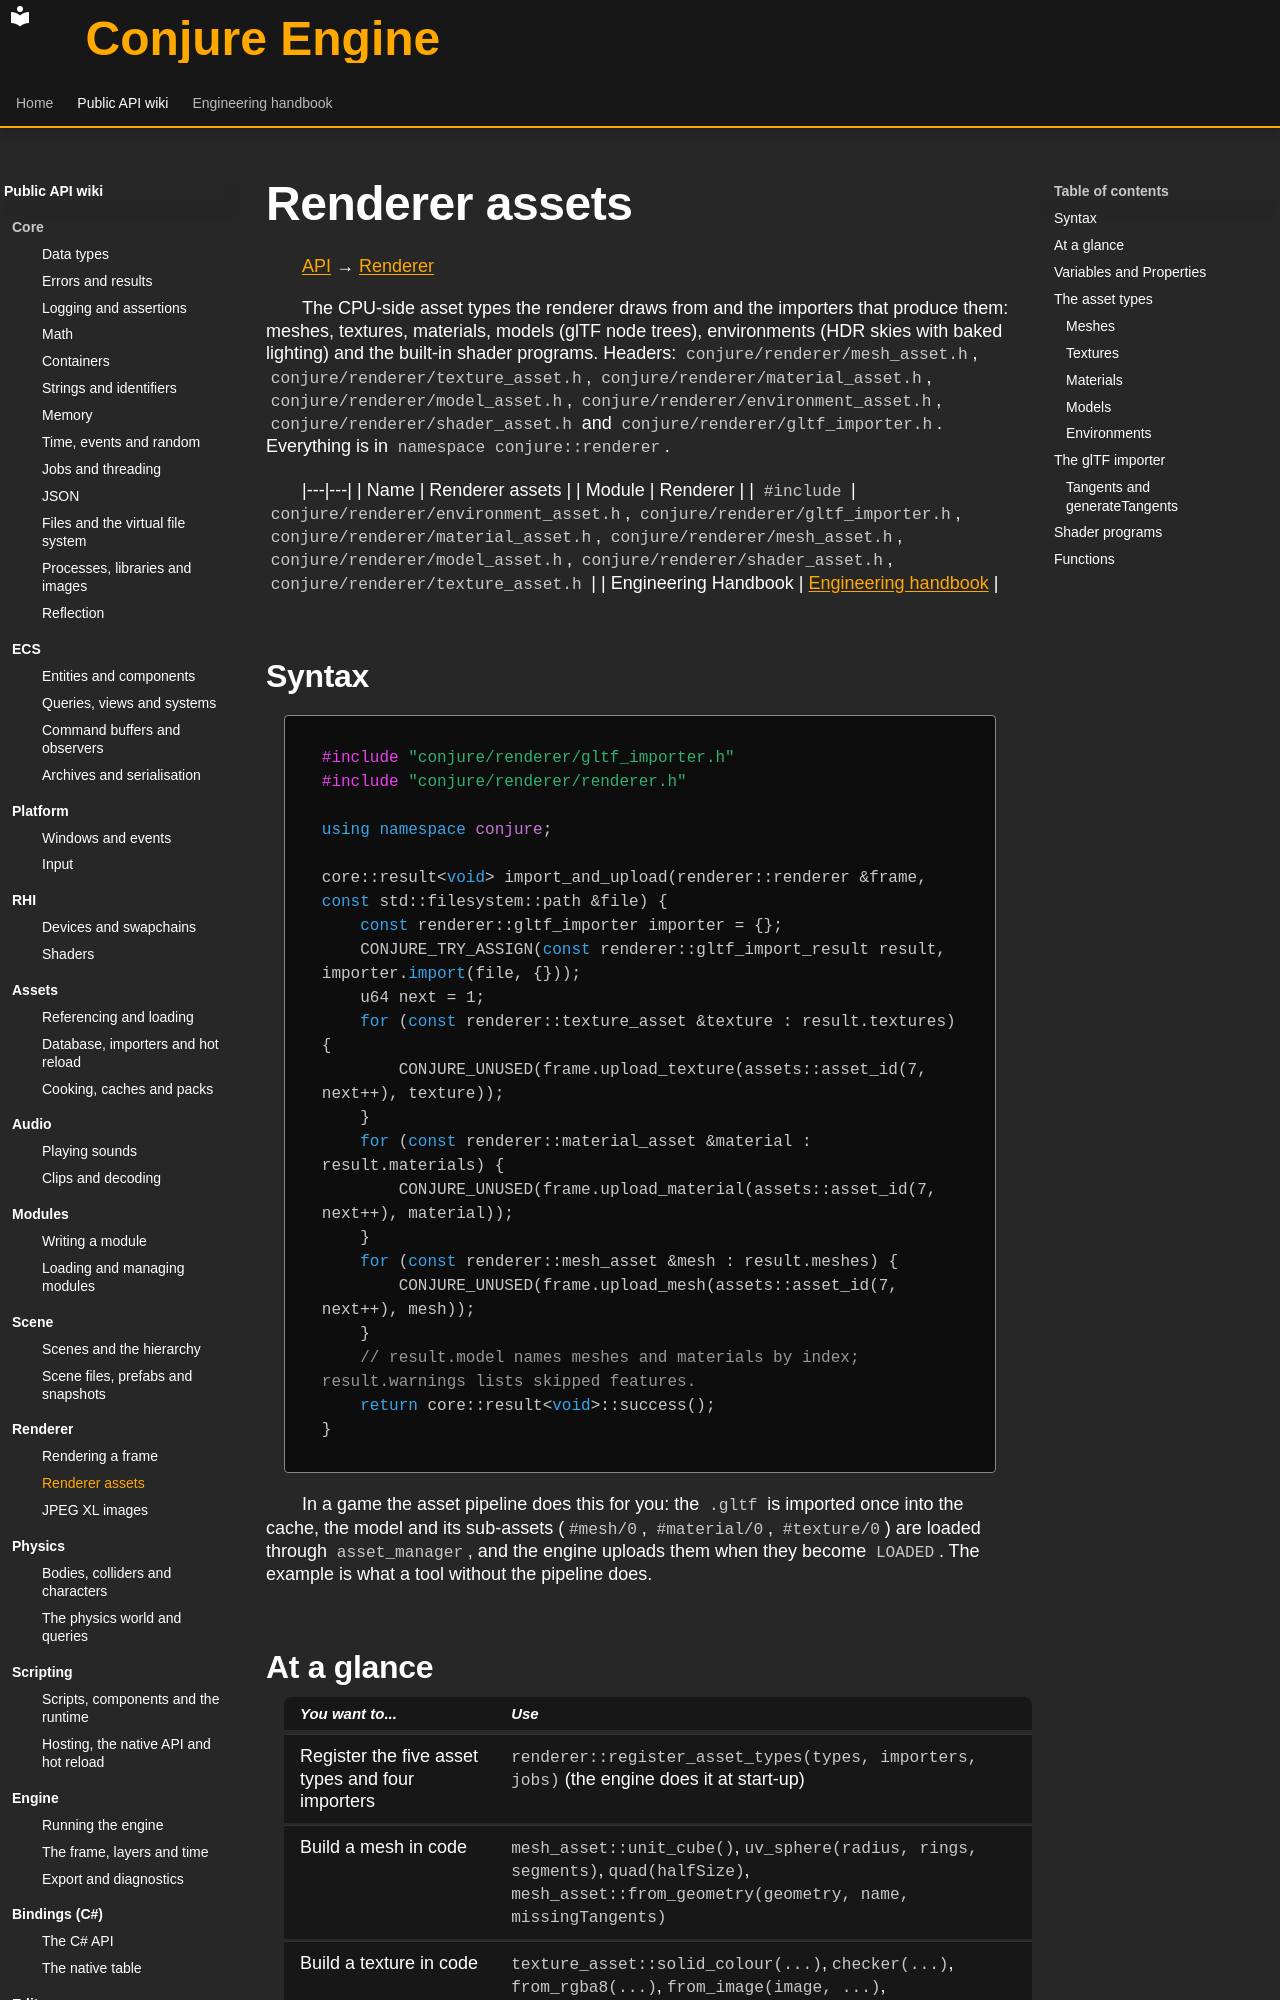

repository: Dozer90/Conjure-Engine · page: api/renderer/renderer-assets.html · generator: mkdocs

# Renderer assets
<!-- doc-template:wiki -->
[API](../index.md) → [Renderer](index.md)

<!-- doc-content:purpose:start -->
The CPU-side asset types the renderer draws from and the importers that produce them: meshes, textures,
materials, models (glTF node trees), environments (HDR skies with baked lighting) and the built-in shader programs.
Headers: `conjure/renderer/mesh_asset.h`, `conjure/renderer/texture_asset.h`, `conjure/renderer/material_asset.h`,
`conjure/renderer/model_asset.h`, `conjure/renderer/environment_asset.h`, `conjure/renderer/shader_asset.h` and
`conjure/renderer/gltf_importer.h`. Everything is in `namespace conjure::renderer`.
<!-- doc-content:purpose:end -->

|---|---|
| Name | Renderer assets |
| Module | Renderer |
| `#include` | `conjure/renderer/environment_asset.h`, `conjure/renderer/gltf_importer.h`, `conjure/renderer/material_asset.h`, `conjure/renderer/mesh_asset.h`, `conjure/renderer/model_asset.h`, `conjure/renderer/shader_asset.h`, `conjure/renderer/texture_asset.h` |
| Engineering Handbook | [Engineering handbook](../../handbook/engine/renderer.md) |

## Syntax

<!-- doc-content:syntax:start -->
<a id="quick-example"></a>

```cpp
#include "conjure/renderer/gltf_importer.h"
#include "conjure/renderer/renderer.h"

using namespace conjure;

core::result<void> import_and_upload(renderer::renderer &frame, const std::filesystem::path &file) {
    const renderer::gltf_importer importer = {};
    CONJURE_TRY_ASSIGN(const renderer::gltf_import_result result, importer.import(file, {}));
    u64 next = 1;
    for (const renderer::texture_asset &texture : result.textures) {
        CONJURE_UNUSED(frame.upload_texture(assets::asset_id(7, next++), texture));
    }
    for (const renderer::material_asset &material : result.materials) {
        CONJURE_UNUSED(frame.upload_material(assets::asset_id(7, next++), material));
    }
    for (const renderer::mesh_asset &mesh : result.meshes) {
        CONJURE_UNUSED(frame.upload_mesh(assets::asset_id(7, next++), mesh));
    }
    // result.model names meshes and materials by index; result.warnings lists skipped features.
    return core::result<void>::success();
}
```

In a game the asset pipeline does this for you: the `.gltf` is imported once into the cache, the model and its
sub-assets (`#mesh/0`, `#material/0`, `#texture/0`) are loaded through `asset_manager`, and the engine uploads
them when they become `LOADED`. The example is what a tool without the pipeline does.
<!-- doc-content:syntax:end -->

## At a glance

<!-- doc-content:at_a_glance:start -->
| You want to... | Use |
|---|---|
| Register the five asset types and four importers | `renderer::register_asset_types(types, importers, jobs)` (the engine does it at start-up) |
| Build a mesh in code | `mesh_asset::unit_cube()`, `uv_sphere(radius, rings, segments)`, `quad(halfSize)`, `mesh_asset::from_geometry(geometry, name, missingTangents)` |
| Build a texture in code | `texture_asset::solid_colour(...)`, `checker(...)`, `from_rgba8(...)`, `from_image(image, ...)`, `decode(bytes, ...)` |
| Read or write JPEG XL | `decode` reads it like any image; `encode_jpeg_xl(image, options)` writes it ([JPEG XL images](jpeg-xl.md)) |
| Describe a material | fill a `material_desc` and construct `material_asset(desc, name)`; `material_asset::fallback()` is the magenta one |
| Import a glTF in code | `gltf_importer().import(path, options)` or `import_bytes(bytes, options, reader)` |
| Read a model's node tree | `model_asset::nodes()`, `meshes()`, `materials()`, `root_nodes()`, `children_of(node)`, `world_transform(node)` |
| Bake lighting from an HDR | `bake_environment(equirect, options, jobs)` or let the `.hdr` importer do it (a JPEG XL sky too) |
| Look at a mesh on the CPU (picking) | `mesh_asset::cpu_geometry()` (Debug and Development builds) |
<!-- doc-content:at_a_glance:end -->

## Variables and Properties

<!-- doc-content:variables:start -->
Types, fields, and state are described in the reference sections below.
<!-- doc-content:variables:end -->

<!-- doc-content:body:start -->
